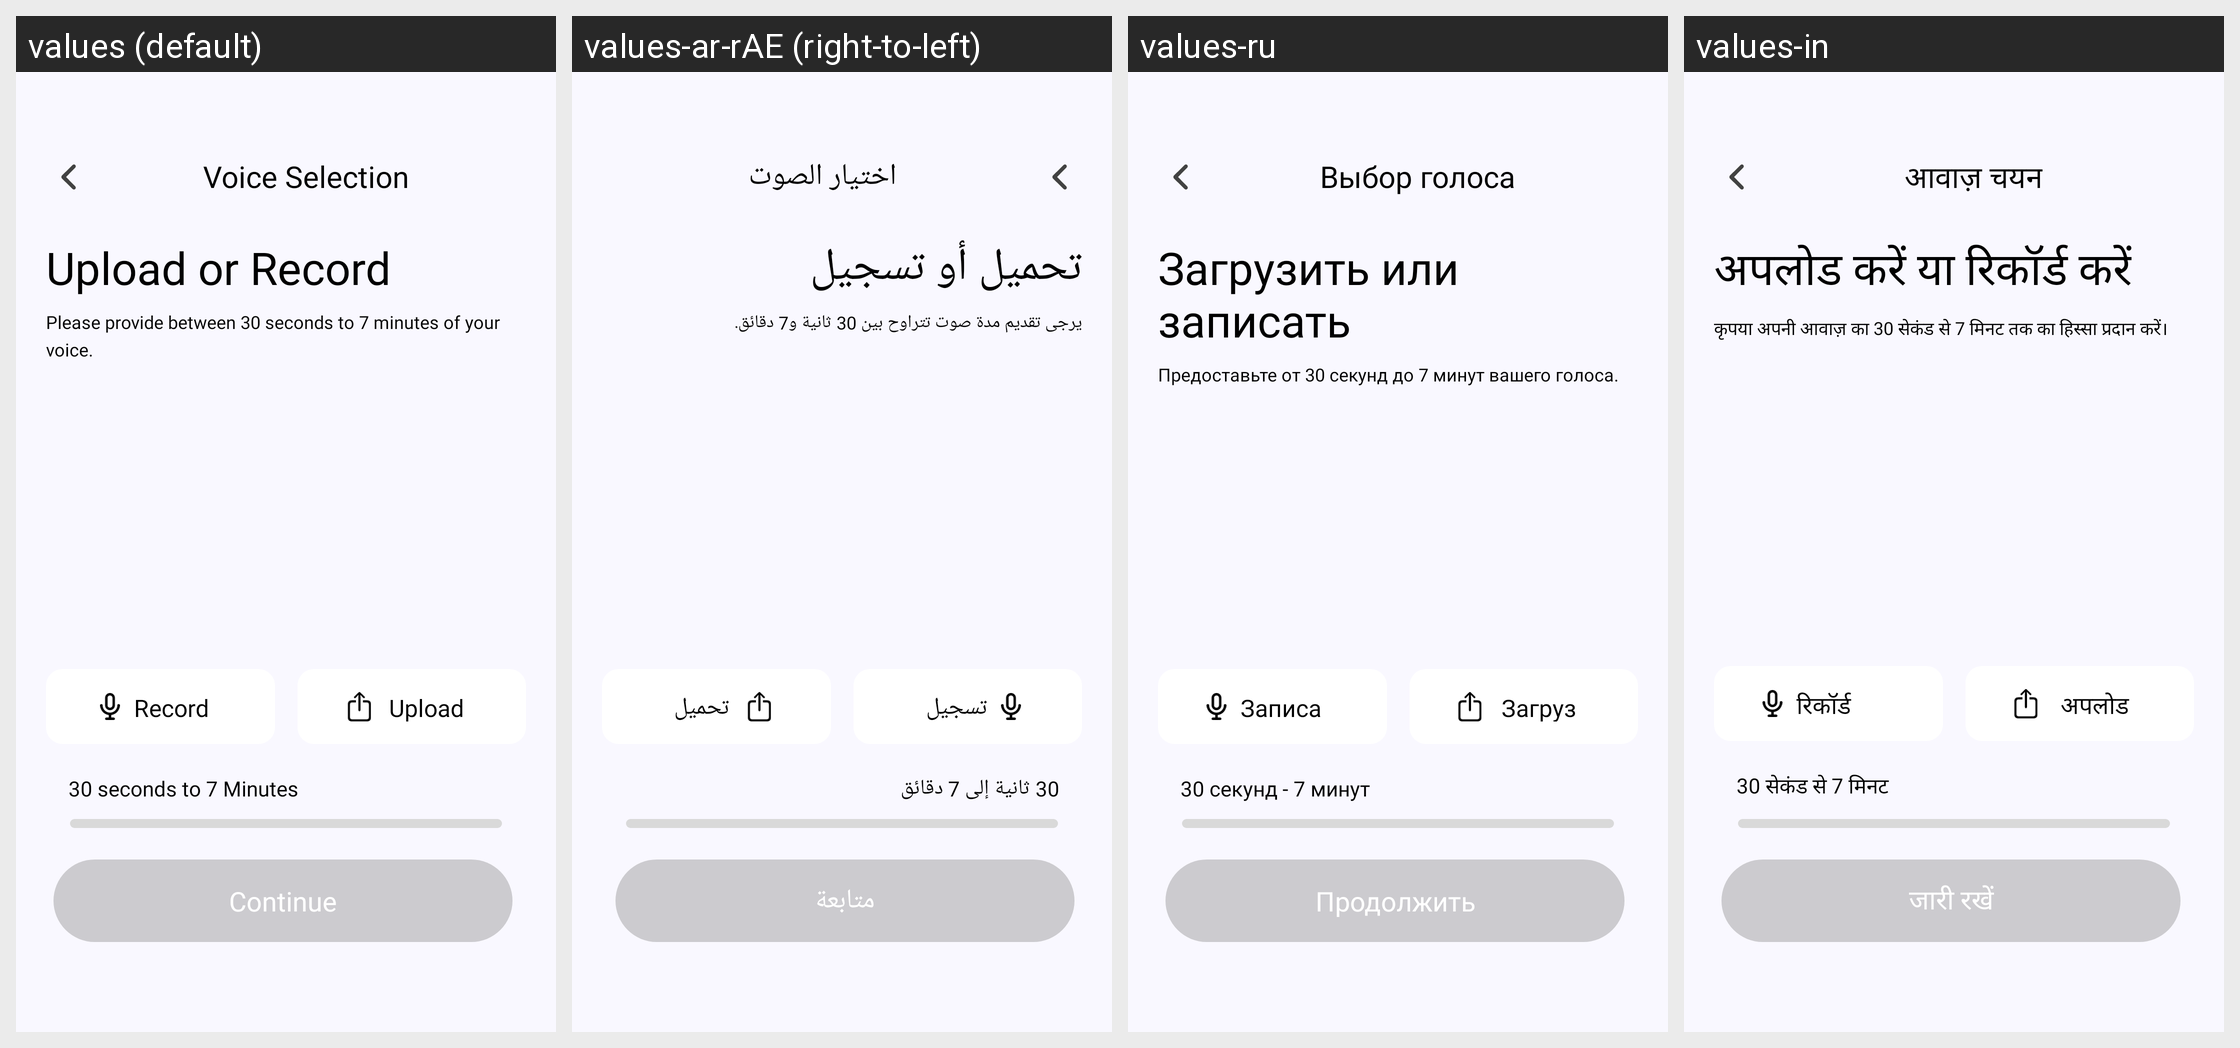

Here is an Android app screen in its default locale and in the app's own translations. Write out the translated-string differences for the strings that appear on this screen.
Android screen res/layout/fragment_voice_lab_format.xml rendered under 4 locales, left to right: values (default), values-ar-rAE (right-to-left), values-ru, values-in. Device: Nexus 5 (rendered at 1080×1920; each locale shown at half size, 540×960, under a caption strip naming it); theme Theme.Kotodama.
Other locales in the repository, not shown: values-de, values-en, values-es, values-fr, values-ja, values-ko, values-pt-rBR, values-tr, values-vi, values-zh-rCN, values-zh-rSG.
Strings drawn on this screen, with the default value and each locale's value (text and hints the layout hard-codes, and strings that could not be matched under every locale, appear in the picture but are not listed):

voiceSelection
  values: Voice Selection
  values-ar-rAE: اختيار الصوت
  values-ru: Выбор голоса
  values-in: आवाज़ चयन

uploadOrRecords
  values: Upload or Record
  values-ar-rAE: تحميل أو تسجيل
  values-ru: Загрузить или записать
  values-in: अपलोड करें या रिकॉर्ड करें

pleaseProvideBetween
  values: Please provide between 30 seconds to 7 minutes of your voice.
  values-ar-rAE: يرجى تقديم مدة صوت تتراوح بين 30 ثانية و7 دقائق.
  values-ru: Предоставьте от 30 секунд до 7 минут вашего голоса.
  values-in: कृपया अपनी आवाज़ का 30 सेकंड से 7 मिनट तक का हिस्सा प्रदान करें।

record
  values: Record
  values-ar-rAE: تسجيل
  values-ru: Записать
  values-in: रिकॉर्ड करें

upload
  values: Upload
  values-ar-rAE: تحميل
  values-ru: Загрузить
  values-in: अपलोड करें

sec_30
  values: 30 seconds to 7 Minutes
  values-ar-rAE: 30 ثانية إلى 7 دقائق
  values-ru: 30 секунд - 7 минут
  values-in: 30 सेकंड से 7 मिनट

continue_
  values: Continue
  values-ar-rAE: متابعة
  values-ru: Продолжить
  values-in: जारी रखें
